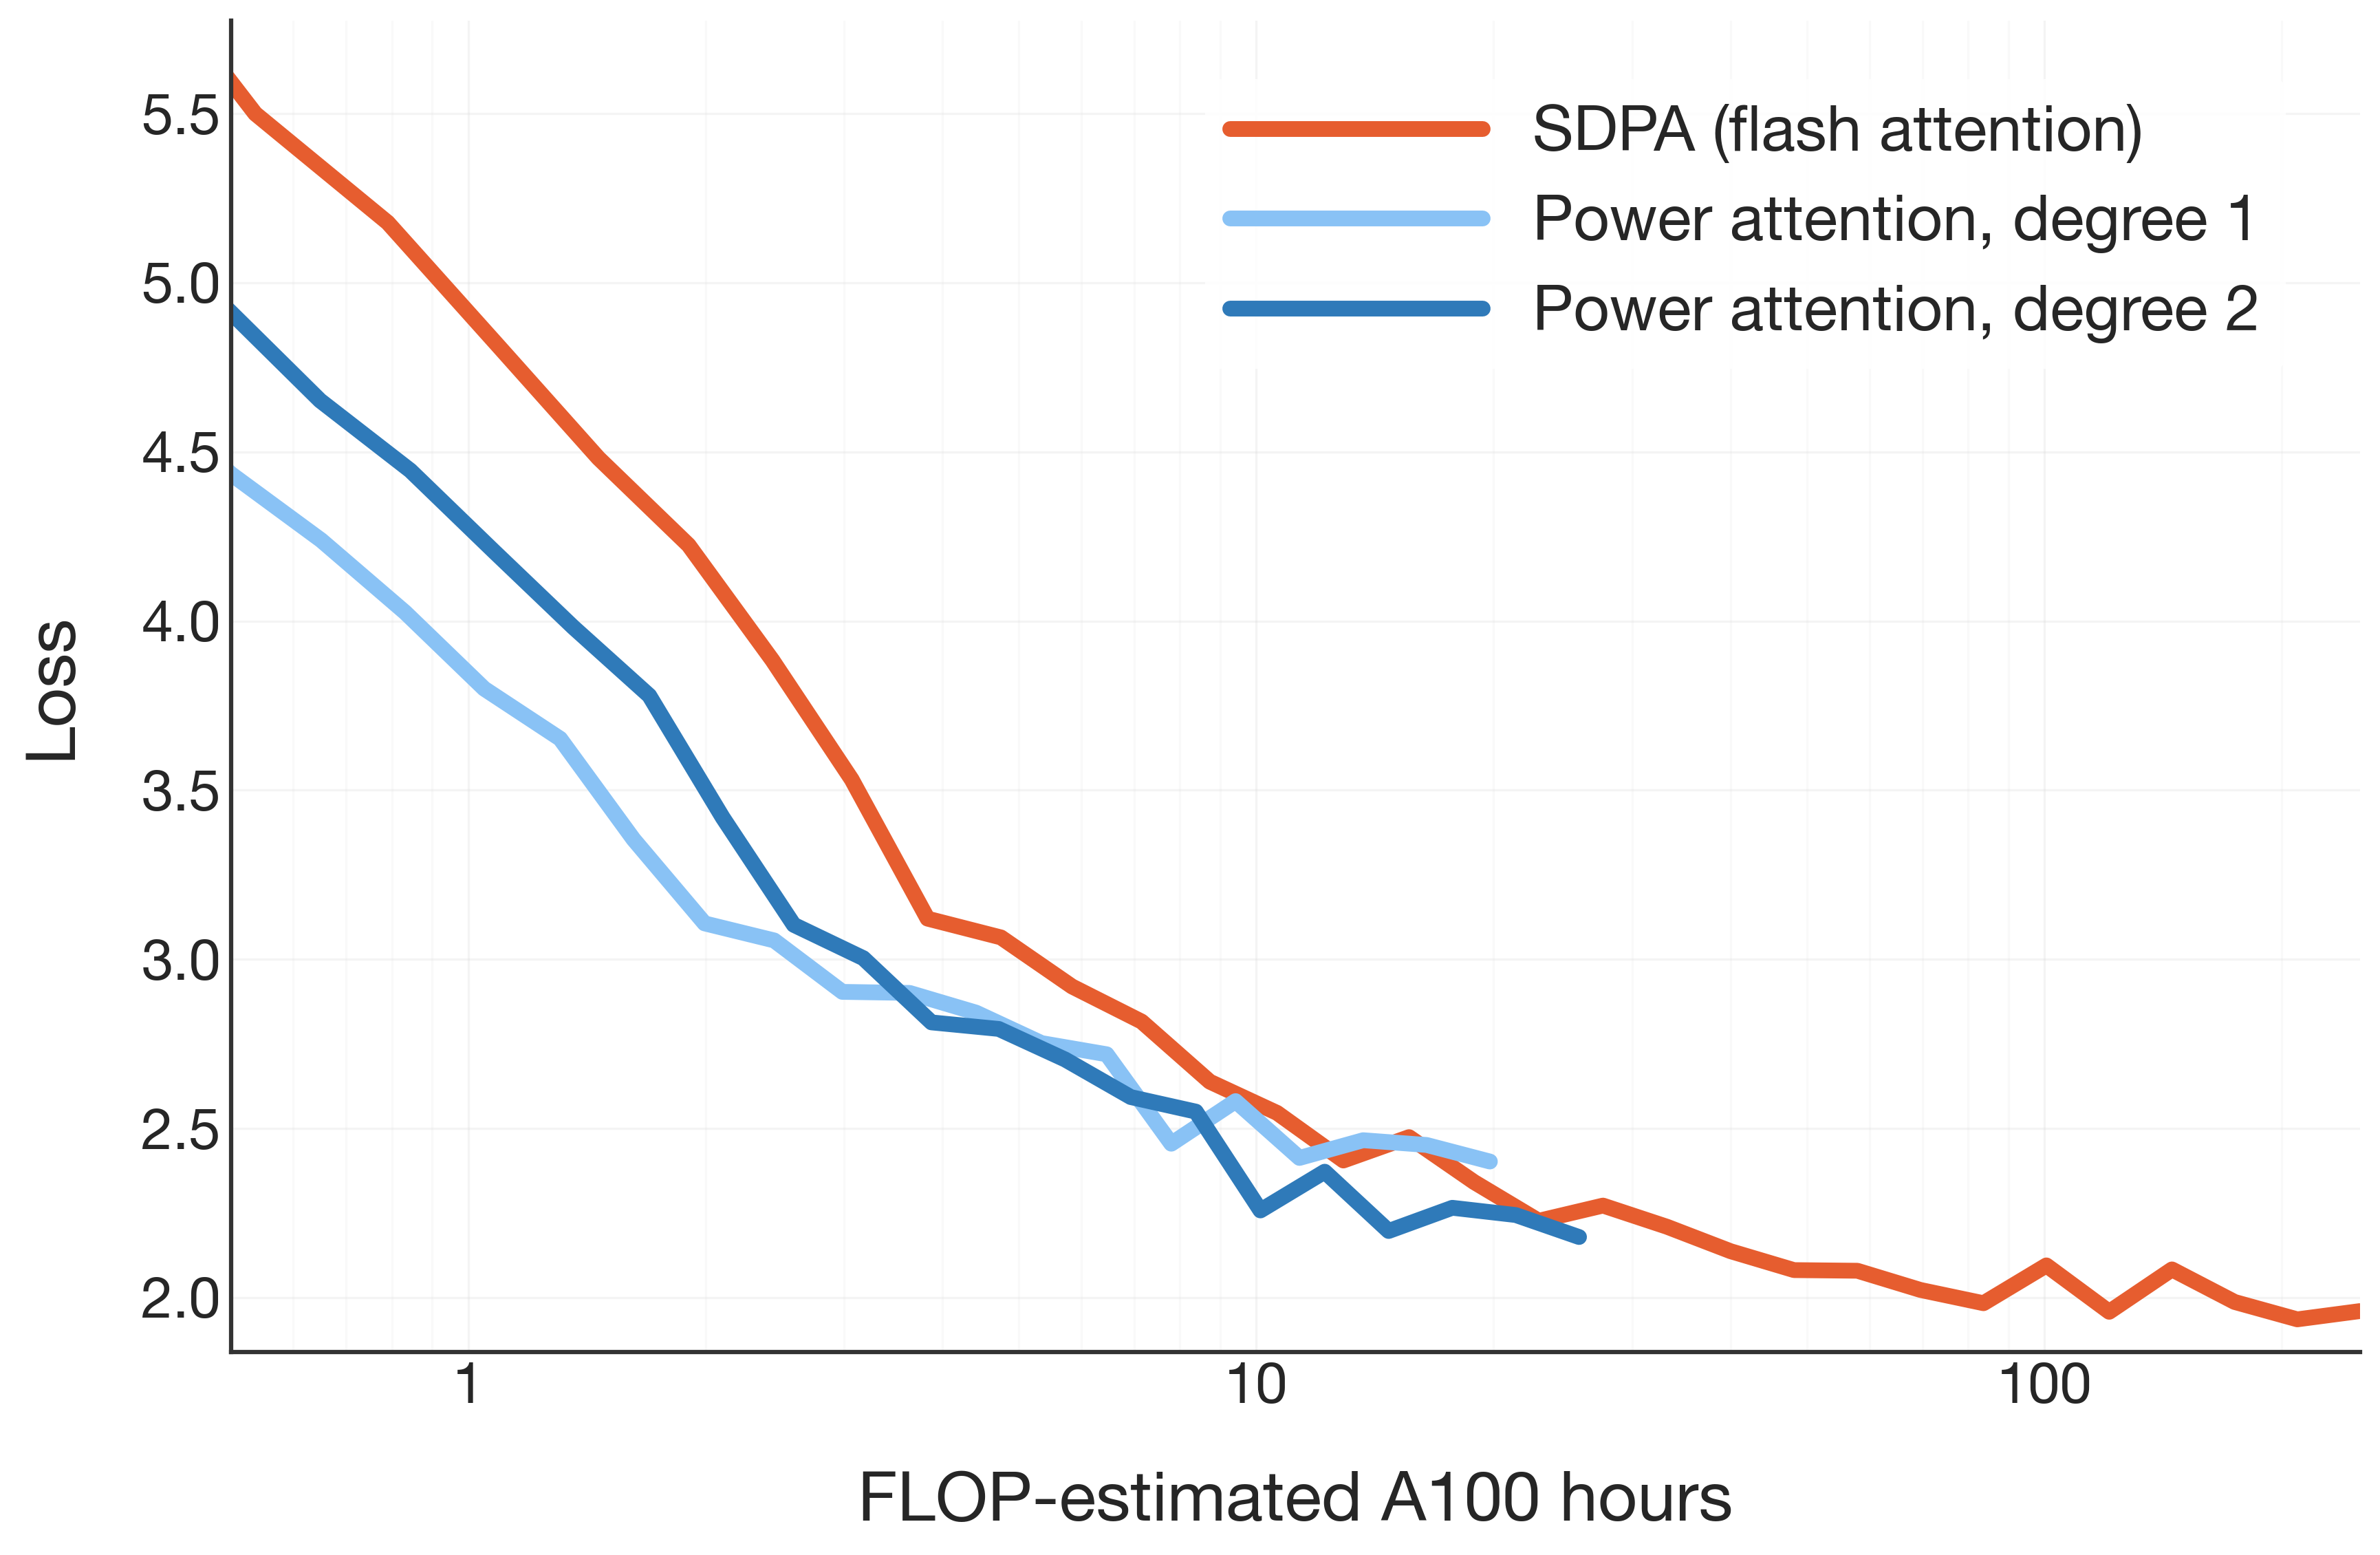

This chart was generated by the following Python code:
import matplotlib.pyplot as plt
import numpy as np
from matplotlib.ticker import ScalarFormatter

# Hardcode data from experiments
SDPA_DATA = [(0,  11.077120780944824), (1168.1999999999998,  6.161754608154297), (1932.84,  5.4999284744262695), (2846.16,  5.177915096282959), (3950.64,  4.807796955108643), (5267.5199999999995,  4.48173713684082), (6855.209999999999,  4.224358081817627), (8756.189999999999,  3.884178400039673), (11039.49,  3.5315630435943604), (13779.449999999999,  3.1201751232147217), (17071.649999999998,  3.0646958351135254), (21016.98,  2.9195477962493896), (25748.19,  2.815972089767456), (31429.89,  2.6381447315216064), (38247.93,  2.54599666595459), (46430.64,  2.405158758163452), (56248.829999999994,  2.474220037460327), (68026.40999999999,  2.3414483070373535), (82161.62999999999,  2.2270126342773438), (99127.07999999999,  2.2719244956970215), (119485.62,  2.2093939781188965), (143916.93,  2.137006998062134), (173228.12999999998,  2.08113956451416), (208406.87999999998,  2.079277753829956), (250621.37999999998,  2.022472620010376), (301273.47,  1.9832582473754883), (362062.35,  2.095027208328247), (435005.81999999995,  1.9579265117645264), (522535.86,  2.083192825317383), (627578.2799999999,  1.986913800239563), (753621.75,  1.9355891942977905), (904877.1,  1.9600214958190918)]
P1_DATA = [(0,  11.11016845703125), (399.3,  6.028470516204834), (660.66,  5.356439590454102), (972.8399999999999,  5.023510932922363), (1350.36,  4.701613426208496), (1800.48,  4.434966564178467), (2343.165,  4.238950252532959), (2992.935,  4.0261454582214355), (3773.3849999999998,  3.7999067306518555), (4709.925,  3.6521005630493164), (5835.224999999999,  3.3549726009368896), (7183.7699999999995,  3.1061220169067383), (8800.935,  3.055795192718506), (10742.985,  2.9036874771118164), (13073.445,  2.9006383419036865), (15870.359999999999,  2.8424882888793945), (19226.295,  2.7522618770599365), (23251.965,  2.719210624694824), (28083.495,  2.4548439979553223), (33882.42,  2.5807619094848633), (40841.13,  2.4127728939056396), (49191.945,  2.465137004852295), (59210.744999999995,  2.4511187076568604), (71235.12,  2.4021670818328857)]
P2_DATA = [(0,  11.18627643585205), (518.1,  6.209327220916748), (857.22,  5.513784408569336), (1262.28,  5.268224716186523), (1752.12,  4.939364433288574), (2336.16,  4.651852607727051), (3040.305,  4.445021152496338), (3883.395,  4.205632209777832), (4896.045,  3.981386661529541), (6111.225,  3.779463529586792), (7571.325,  3.4195854663848877), (9321.09,  3.1018481254577637), (11419.395,  3.003368854522705), (13939.245,  2.8134326934814453), (16963.065,  2.794123888015747), (20592.12,  2.7038397789001465), (24946.515,  2.592689275741577), (30169.905,  2.5497069358825684), (36438.915,  2.2575321197509766), (43963.14,  2.372074604034424), (52992.21,  2.1967389583587646), (63827.565,  2.2653846740722656), (76827.165,  2.243931770324707), (92429.04,  2.1789915561676025)]

# Convert data to numpy arrays and transform x values to hours
def process_data(data):
    x, y = zip(*data)
    x = np.array(x) / 3600  # Convert seconds to hours
    y = np.array(y)
    return x, y

if __name__ == "__main__":
    # Set style for a modern, professional look
    plt.style.use('seaborn-v0_8-whitegrid')
    plt.rcParams.update({
        'font.family': 'sans-serif',
        'font.sans-serif': ['Helvetica Neue', 'Arial', 'DejaVu Sans'],  # Modern, clean fonts
        'font.size': 16,                    # Increased base font size
        'axes.labelsize': 24,               # Much larger axis labels
        'axes.titlesize': 24,
        'axes.labelweight': 'bold',
        'grid.alpha': 0.3,
        'grid.color': '#cccccc',
        'xtick.labelsize': 20,              # Much larger tick labels
        'ytick.labelsize': 20,
        'axes.formatter.useoffset': False,  # This prevents offset notation
    })

    # Larger figure size
    fig, ax = plt.subplots(figsize=(12, 8), dpi=300)

    # Process and plot data
    sdpa_x, sdpa_y = process_data(SDPA_DATA)
    p1_x, p1_y = process_data(P1_DATA)
    p2_x, p2_y = process_data(P2_DATA)

    # Plot with thicker lines
    ax.plot(sdpa_x, sdpa_y, color='#E65D2F', linewidth=5.5, label='SDPA (flash attention)')  # Warm orange
    ax.plot(p1_x, p1_y, color='#89C2F5', linewidth=5.5, label='Power attention, degree 1')   # Lighter blue
    ax.plot(p2_x, p2_y, color='#2F7AB9', linewidth=5.5, label='Power attention, degree 2')   # Darker blue

    # Set scales to logarithmic
    ax.set_xscale('log')

    # Set x-axis limits (30 minutes = 30/60 = 0.5 hours)
    ax.set_xlim(0.5, max(max(sdpa_x), max(p1_x), max(p2_x)))

    # Format x-axis to show whole numbers only
    ax.xaxis.set_major_formatter(plt.FuncFormatter(lambda x, p: f'{int(round(x))}'))
    
    # Automatically set y-axis limits based on data after 30 minutes
    mask = sdpa_x >= 0.5
    y_min = min(
        min(sdpa_y[mask]),
        min(p1_y[p1_x >= 0.5]),
        min(p2_y[p2_x >= 0.5])
    )
    y_max = max(
        max(sdpa_y[mask]),
        max(p1_y[p1_x >= 0.5]),
        max(p2_y[p2_x >= 0.5])
    )
    ax.set_ylim(y_min * 0.95, y_max * 1.05)

    # Customize axis labels with more padding
    ax.set_xlabel('FLOP-estimated A100 hours', labelpad=20)  # More padding
    ax.set_ylabel('Loss', labelpad=20)

    # Extra large legend
    ax.legend(frameon=True, 
             facecolor='white', 
             edgecolor='none', 
             framealpha=0.9,
             loc='upper right',
             bbox_to_anchor=(0.98, 0.98),
             fontsize=22,          # Even larger legend font
             markerscale=3,
             handlelength=4,
             handletextpad=0.8)

    # Adjust layout and style
    ax.spines['top'].set_visible(False)
    ax.spines['right'].set_visible(False)
    ax.spines['left'].set_color('#333333')
    ax.spines['bottom'].set_color('#333333')
    ax.spines['left'].set_linewidth(1.5)    # Thicker spines
    ax.spines['bottom'].set_linewidth(1.5)
    
    # Add subtle grid for readability
    ax.grid(True, which='major', linestyle='-', alpha=0.2)
    ax.grid(True, which='minor', linestyle='-', alpha=0.1)

    # Adjust margins and layout
    plt.tight_layout(pad=1.5)  # More padding around the plot

    # Save with high quality
    plt.savefig('xl_performance_plot.png', 
                dpi=300, 
                bbox_inches='tight',
                facecolor='white',
                edgecolor='none')
    plt.close()

